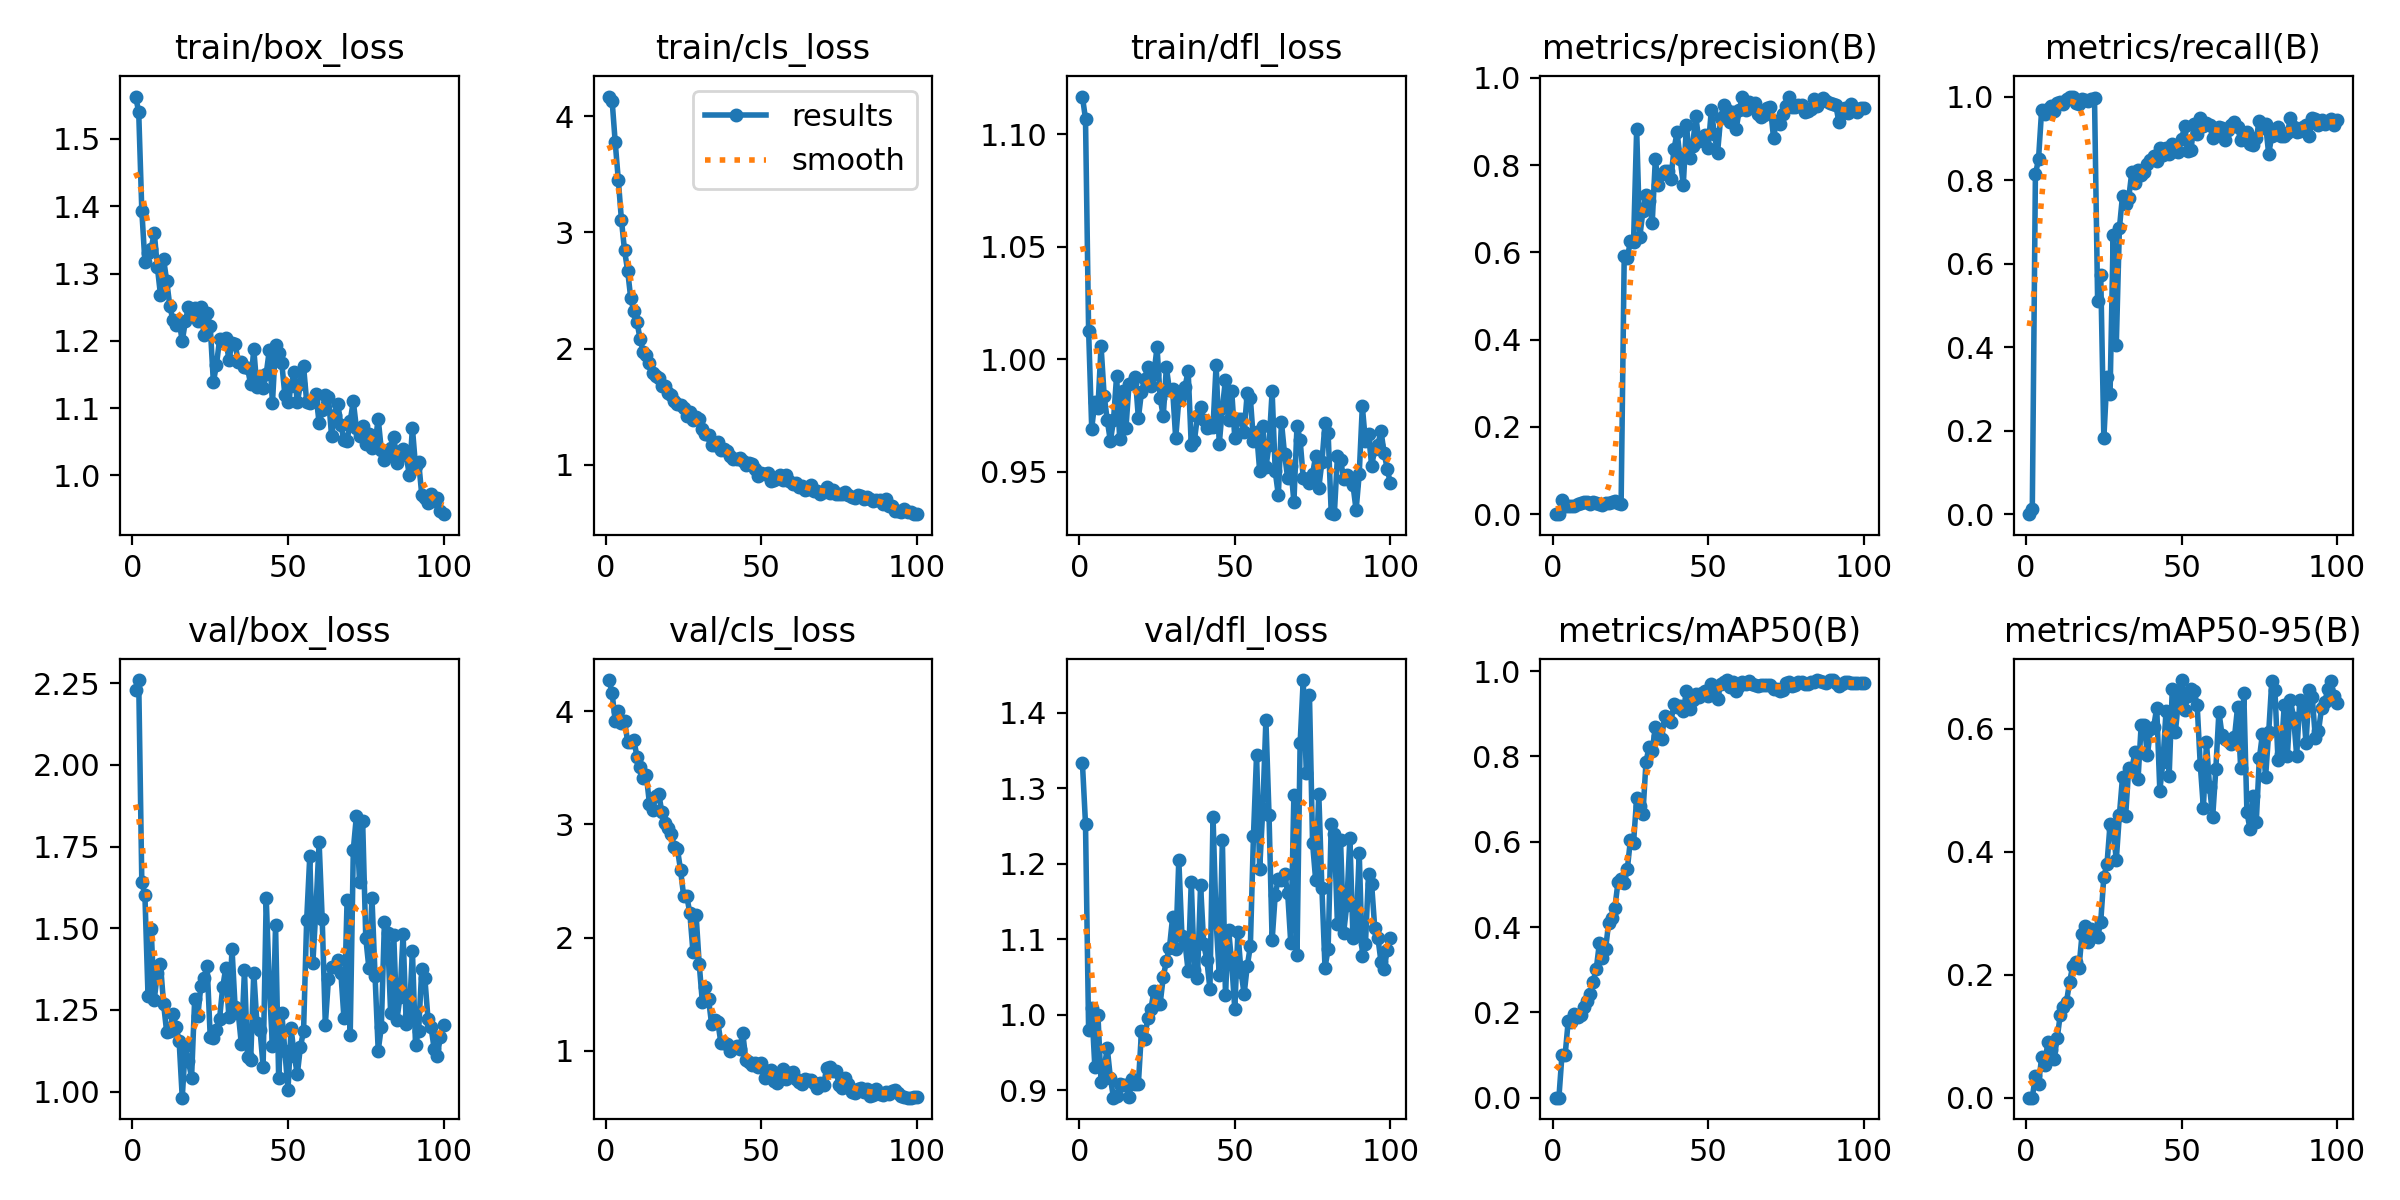

The file beside this chart, header and first rows:
epoch, train/box_loss, train/cls_loss, train/dfl_loss, metrics/precision(B), metrics/recall(B), metrics/mAP50(B), metrics/mAP50-95(B), val/box_loss, val/cls_loss, val/dfl_loss, lr/pg0, lr/pg1, lr/pg2
1, 1.563, 4.168, 1.117, 0, 0, 0, 0, 2.231, 4.274, 1.334, 3e-05, 3e-05, 3e-05
2, 1.54, 4.134, 1.107, 0.00011, 0.01232, 8e-05, 3e-05, 2.26, 4.16, 1.253, 6.9307e-05, 6.9307e-05, 6.9307e-05
3, 1.393, 3.775, 1.013, 0.03206, 0.8137, 0.1011, 0.03594, 1.642, 3.912, 0.9796, 0.0001078, 0.0001078, 0.0001078
4, 1.317, 3.45, 0.9692, 0.01981, 0.8501, 0.1, 0.02149, 1.601, 4.003, 1.01, 0.0001455, 0.0001455, 0.0001455
5, 1.33, 3.107, 0.9812, 0.01943, 0.9677, 0.1799, 0.06568, 1.292, 3.893, 0.9312, 0.0001825, 0.0001825, 0.0001825
6, 1.337, 2.844, 0.9784, 0.01852, 0.9593, 0.1763, 0.05355, 1.498, 3.914, 0.9994, 0.0002186, 0.0002186, 0.0002186
7, 1.361, 2.67, 1.006, 0.01987, 0.9704, 0.1971, 0.09015, 1.281, 3.728, 0.9109, 0.000254, 0.000254, 0.000254
8, 1.31, 2.432, 0.9838, 0.02237, 0.9769, 0.1887, 0.07693, 1.363, 3.726, 0.9299, 0.0002885, 0.0002885, 0.0002885
9, 1.268, 2.322, 0.9729, 0.02454, 0.9662, 0.1938, 0.06325, 1.39, 3.742, 0.9556, 0.0003223, 0.0003223, 0.0003223
10, 1.322, 2.231, 0.9637, 0.02855, 0.9844, 0.2114, 0.09673, 1.268, 3.598, 0.9164, 0.0003552, 0.0003552, 0.0003552
11, 1.289, 2.082, 0.9728, 0.02799, 0.9877, 0.2261, 0.1352, 1.182, 3.506, 0.8903, 0.0003874, 0.0003874, 0.0003874
12, 1.252, 1.974, 0.9927, 0.02403, 0.9828, 0.2422, 0.1466, 1.187, 3.406, 0.8924, 0.0004188, 0.0004188, 0.0004188
13, 1.231, 1.942, 0.9644, 0.02703, 0.9951, 0.2722, 0.156, 1.237, 3.434, 0.9086, 0.0004494, 0.0004494, 0.0004494
14, 1.224, 1.873, 0.9861, 0.02582, 1, 0.3009, 0.1884, 1.199, 3.184, 0.9076, 0.0004792, 0.0004792, 0.0004792
15, 1.229, 1.788, 0.9694, 0.02417, 1, 0.3614, 0.2145, 1.154, 3.128, 0.9074, 0.0005082, 0.0005082, 0.0005082
16, 1.199, 1.767, 0.9891, 0.02072, 0.9853, 0.3284, 0.2213, 0.9813, 3.249, 0.8916, 0.0005364, 0.0005364, 0.0005364
17, 1.229, 1.744, 0.9896, 0.02613, 0.9828, 0.3481, 0.2114, 1.14, 3.271, 0.9156, 0.0005639, 0.0005639, 0.0005639
18, 1.251, 1.681, 0.9922, 0.02673, 0.9946, 0.4102, 0.2659, 1.092, 3.106, 0.9084, 0.0005905, 0.0005905, 0.0005905
19, 1.237, 1.677, 0.9739, 0.02719, 0.9914, 0.4204, 0.2784, 1.043, 3.016, 0.9088, 0.0006163, 0.0006163, 0.0006163
20, 1.249, 1.619, 0.9855, 0.03062, 0.9892, 0.4453, 0.2524, 1.285, 2.966, 0.9784, 0.0006414, 0.0006414, 0.0006414
21, 1.23, 1.601, 0.9913, 0.02548, 0.9946, 0.5053, 0.2742, 1.232, 2.911, 0.9674, 0.0006657, 0.0006657, 0.0006657
22, 1.25, 1.554, 0.9967, 0.02282, 0.9967, 0.5124, 0.2635, 1.324, 2.802, 0.9953, 0.0006891, 0.0006891, 0.0006891
23, 1.209, 1.524, 0.9881, 0.5922, 0.5108, 0.503, 0.2609, 1.348, 2.782, 1.007, 0.0007118, 0.0007118, 0.0007118
24, 1.241, 1.513, 0.9934, 0.5865, 0.5732, 0.5355, 0.2859, 1.386, 2.598, 1.031, 0.0007337, 0.0007337, 0.0007337
25, 1.221, 1.487, 1.006, 0.6271, 0.1816, 0.6048, 0.3596, 1.166, 2.368, 1.015, 0.0007548, 0.0007548, 0.0007548
26, 1.139, 1.419, 0.9828, 0.6235, 0.3282, 0.5977, 0.3792, 1.163, 2.369, 1.015, 0.0007525, 0.0007525, 0.0007525
27, 1.164, 1.454, 0.9747, 0.8821, 0.2882, 0.7018, 0.4445, 1.189, 2.214, 1.05, 0.0007426, 0.0007426, 0.0007426
28, 1.202, 1.388, 0.9965, 0.635, 0.6683, 0.6845, 0.4368, 1.223, 1.873, 1.071, 0.0007327, 0.0007327, 0.0007327
29, 1.199, 1.417, 0.9862, 0.6942, 0.4049, 0.6643, 0.3865, 1.319, 2.201, 1.089, 0.0007228, 0.0007228, 0.0007228
30, 1.204, 1.391, 0.9868, 0.7319, 0.6844, 0.7864, 0.4596, 1.379, 1.77, 1.129, 0.0007129, 0.0007129, 0.0007129
31, 1.171, 1.31, 0.9649, 0.7172, 0.7622, 0.823, 0.5209, 1.227, 1.436, 1.087, 0.000703, 0.000703, 0.000703
32, 1.197, 1.263, 0.9821, 0.6677, 0.7432, 0.8126, 0.4576, 1.437, 1.56, 1.205, 0.0006931, 0.0006931, 0.0006931
33, 1.196, 1.26, 0.9846, 0.8134, 0.7565, 0.8683, 0.5363, 1.258, 1.46, 1.105, 0.0006832, 0.0006832, 0.0006832
34, 1.169, 1.175, 0.9877, 0.7538, 0.8199, 0.8481, 0.5332, 1.242, 1.234, 1.095, 0.0006733, 0.0006733, 0.0006733
35, 1.169, 1.169, 0.995, 0.7802, 0.7919, 0.8397, 0.5627, 1.145, 1.277, 1.058, 0.0006634, 0.0006634, 0.0006634
36, 1.161, 1.196, 0.9618, 0.7862, 0.8245, 0.895, 0.5183, 1.371, 1.252, 1.176, 0.0006535, 0.0006535, 0.0006535
37, 1.159, 1.132, 0.9637, 0.7865, 0.8131, 0.8845, 0.6057, 1.105, 1.068, 1.059, 0.0006436, 0.0006436, 0.0006436
38, 1.135, 1.137, 0.9748, 0.7678, 0.8201, 0.881, 0.6067, 1.097, 1.069, 1.049, 0.0006337, 0.0006337, 0.0006337
39, 1.188, 1.123, 0.9789, 0.8366, 0.8396, 0.9216, 0.5569, 1.364, 1.058, 1.172, 0.0006238, 0.0006238, 0.0006238
40, 1.131, 1.079, 0.9729, 0.8755, 0.847, 0.9146, 0.5987, 1.21, 1.001, 1.094, 0.0006139, 0.0006139, 0.0006139
41, 1.148, 1.05, 0.9693, 0.8135, 0.8576, 0.9186, 0.6019, 1.19, 1.022, 1.073, 0.000604, 0.000604, 0.000604
42, 1.13, 1.051, 0.9699, 0.7557, 0.8452, 0.9054, 0.6341, 1.077, 1.044, 1.035, 0.0005941, 0.0005941, 0.0005941
43, 1.151, 1.058, 0.9701, 0.8922, 0.8769, 0.9537, 0.4993, 1.593, 1.015, 1.262, 0.0005842, 0.0005842, 0.0005842
44, 1.186, 1.034, 0.9977, 0.8175, 0.8591, 0.9113, 0.5466, 1.322, 1.161, 1.123, 0.0005743, 0.0005743, 0.0005743
45, 1.107, 1.001, 0.9623, 0.8437, 0.876, 0.9314, 0.629, 1.14, 0.9206, 1.053, 0.0005644, 0.0005644, 0.0005644
46, 1.194, 1.014, 0.9782, 0.9126, 0.8625, 0.9458, 0.5231, 1.508, 0.9063, 1.231, 0.0005545, 0.0005545, 0.0005545
47, 1.182, 1.01, 0.991, 0.8567, 0.8868, 0.9386, 0.6647, 1.041, 0.8758, 1.027, 0.0005446, 0.0005446, 0.0005446
48, 1.167, 0.9656, 0.9732, 0.8625, 0.8696, 0.948, 0.5945, 1.241, 0.8929, 1.113, 0.0005347, 0.0005347, 0.0005347
49, 1.119, 0.9044, 0.9861, 0.8687, 0.8676, 0.9538, 0.6472, 1.123, 0.8597, 1.069, 0.0005248, 0.0005248, 0.0005248
50, 1.108, 0.93, 0.965, 0.8393, 0.8982, 0.9405, 0.6791, 1.006, 0.8906, 1.008, 0.0005149, 0.0005149, 0.0005149
51, 1.133, 0.9238, 0.9733, 0.9262, 0.9301, 0.969, 0.6305, 1.194, 0.7597, 1.109, 0.000505, 0.000505, 0.000505
52, 1.153, 0.9315, 0.9733, 0.8707, 0.8687, 0.9475, 0.6531, 1.11, 0.8215, 1.057, 0.0004951, 0.0004951, 0.0004951
53, 1.109, 0.8613, 0.9679, 0.8276, 0.8717, 0.9346, 0.6646, 1.053, 0.8351, 1.028, 0.0004852, 0.0004852, 0.0004852
54, 1.135, 0.8722, 0.985, 0.909, 0.9344, 0.9701, 0.6609, 1.138, 0.7324, 1.065, 0.0004753, 0.0004753, 0.0004753
55, 1.163, 0.8867, 0.9829, 0.9371, 0.9093, 0.975, 0.6388, 1.184, 0.7176, 1.091, 0.0004654, 0.0004654, 0.0004654
56, 1.109, 0.9169, 0.9637, 0.9265, 0.9494, 0.9781, 0.5416, 1.524, 0.7791, 1.237, 0.0004555, 0.0004555, 0.0004555
57, 1.108, 0.8732, 0.9675, 0.8988, 0.9292, 0.9633, 0.4716, 1.72, 0.8362, 1.345, 0.0004456, 0.0004456, 0.0004456
58, 1.111, 0.9124, 0.9504, 0.9229, 0.9366, 0.9742, 0.5777, 1.395, 0.7552, 1.193, 0.0004357, 0.0004357, 0.0004357
59, 1.121, 0.8596, 0.9702, 0.884, 0.9327, 0.952, 0.5052, 1.563, 0.8058, 1.273, 0.0004258, 0.0004258, 0.0004258
60, 1.077, 0.8376, 0.952, 0.9264, 0.8999, 0.9641, 0.4567, 1.764, 0.8104, 1.391, 0.0004159, 0.0004159, 0.0004159
... 40 more rows
